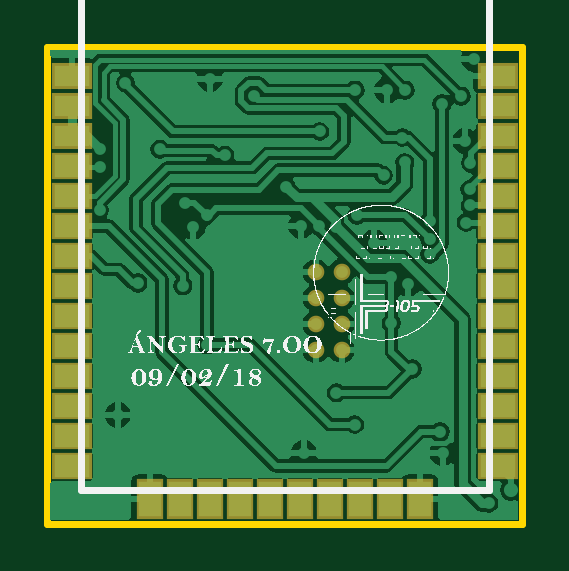
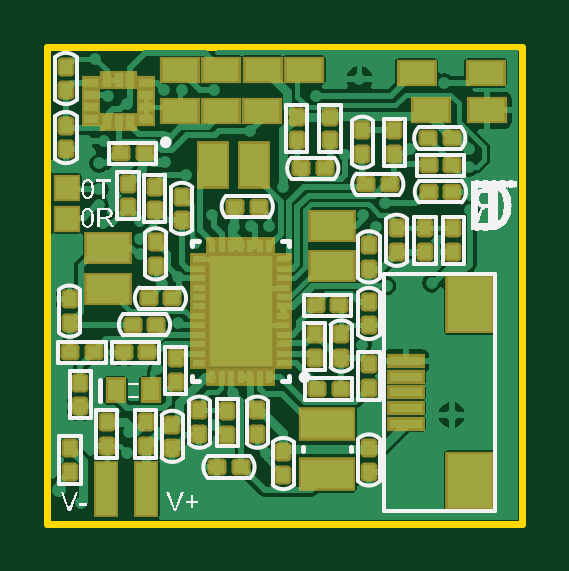
Circuit board: 7 layer files. Board 20.1 x 20.2 mm.
- bottom_copper: MainDesign_Small.GBL (38529 bytes)
- bottom_silk: MainDesign_Small.GBO (39878 bytes)
- bottom_mask: MainDesign_Small.GBS (5327 bytes)
- outline: MainDesign_Small.GM1 (219 bytes)
- top_copper: MainDesign_Small.GTL (31698 bytes)
- top_silk: MainDesign_Small.GTO (298771 bytes)
- top_mask: MainDesign_Small.GTS (1112 bytes)

=== bottom_copper: MainDesign_Small.GBL (38529 bytes, source omitted) ===
=== bottom_silk: MainDesign_Small.GBO (39878 bytes, source omitted) ===
=== bottom_mask: MainDesign_Small.GBS ===
G04 Layer_Color=16711935*
%FSAX44Y44*%
%MOMM*%
G71*
G01*
G75*
%ADD36R,1.7032X1.1532*%
%ADD38C,0.7032*%
%ADD39R,1.0532X2.4032*%
%ADD40R,1.1532X1.1532*%
G04:AMPARAMS|DCode=41|XSize=0.7032mm|YSize=0.8032mm|CornerRadius=0.1641mm|HoleSize=0mm|Usage=FLASHONLY|Rotation=180.000|XOffset=0mm|YOffset=0mm|HoleType=Round|Shape=RoundedRectangle|*
%AMROUNDEDRECTD41*
21,1,0.7032,0.4750,0,0,180.0*
21,1,0.3750,0.8032,0,0,180.0*
1,1,0.3282,-0.1875,0.2375*
1,1,0.3282,0.1875,0.2375*
1,1,0.3282,0.1875,-0.2375*
1,1,0.3282,-0.1875,-0.2375*
%
%ADD41ROUNDEDRECTD41*%
G04:AMPARAMS|DCode=42|XSize=0.7032mm|YSize=0.8032mm|CornerRadius=0.1641mm|HoleSize=0mm|Usage=FLASHONLY|Rotation=90.000|XOffset=0mm|YOffset=0mm|HoleType=Round|Shape=RoundedRectangle|*
%AMROUNDEDRECTD42*
21,1,0.7032,0.4750,0,0,90.0*
21,1,0.3750,0.8032,0,0,90.0*
1,1,0.3282,0.2375,0.1875*
1,1,0.3282,0.2375,-0.1875*
1,1,0.3282,-0.2375,-0.1875*
1,1,0.3282,-0.2375,0.1875*
%
%ADD42ROUNDEDRECTD42*%
%ADD43R,0.7532X0.5032*%
%ADD44R,0.5032X0.7532*%
%ADD45R,2.8532X4.8532*%
%ADD46R,0.8032X0.6032*%
%ADD47R,0.6032X0.8032*%
%ADD48R,2.0232X1.3932*%
%ADD49R,2.4232X1.4232*%
%ADD50R,1.3932X2.0232*%
%ADD51R,0.9032X1.1032*%
%ADD52R,1.6032X0.6032*%
%ADD53R,2.1032X2.5032*%
D36*
X00979250Y00910750D02*
D03*
X00961750D02*
D03*
X00996750D02*
D03*
X01014250D02*
D03*
X00979500Y00893250D02*
D03*
X00996750D02*
D03*
X01014250D02*
D03*
X00884250Y00893500D02*
D03*
X00908000D02*
D03*
X00914000Y00909500D02*
D03*
X00884750D02*
D03*
D38*
X00983000Y00792000D02*
D03*
X00994000D02*
D03*
X00983000Y00803000D02*
D03*
X00994000D02*
D03*
X00983000Y00814000D02*
D03*
X00994000D02*
D03*
X00983000Y00825000D02*
D03*
X00994000D02*
D03*
D39*
X01028750Y00733250D02*
D03*
X01045500D02*
D03*
D40*
X01062000Y00860750D02*
D03*
Y00847600D02*
D03*
D41*
X01016000Y00778500D02*
D03*
Y00788500D02*
D03*
X01045250Y00751500D02*
D03*
Y00761500D02*
D03*
X00934250Y00776000D02*
D03*
Y00786000D02*
D03*
X01056500Y00768250D02*
D03*
Y00778250D02*
D03*
X00923500Y00875000D02*
D03*
Y00885000D02*
D03*
X00950749Y00890750D02*
D03*
Y00880750D02*
D03*
X00964749Y00890750D02*
D03*
Y00880750D02*
D03*
X00910500Y00843500D02*
D03*
Y00833500D02*
D03*
X00898500Y00833500D02*
D03*
Y00843500D02*
D03*
X00957195Y00788695D02*
D03*
Y00798695D02*
D03*
X01025000Y00851250D02*
D03*
Y00861250D02*
D03*
X00994250Y00766250D02*
D03*
Y00756250D02*
D03*
X01036250Y00862500D02*
D03*
Y00852500D02*
D03*
X01060750Y00750500D02*
D03*
Y00740500D02*
D03*
X01028750Y00761500D02*
D03*
Y00751500D02*
D03*
X00970500Y00749000D02*
D03*
Y00739000D02*
D03*
X00934250Y00740500D02*
D03*
Y00750500D02*
D03*
X01062500Y00877000D02*
D03*
Y00887000D02*
D03*
X01062500Y00912000D02*
D03*
Y00902000D02*
D03*
X00934250Y00802500D02*
D03*
Y00812500D02*
D03*
X01061000Y00813500D02*
D03*
Y00803500D02*
D03*
X01024500Y00837750D02*
D03*
Y00827750D02*
D03*
X00981500Y00756500D02*
D03*
Y00766500D02*
D03*
X01017500Y00760500D02*
D03*
Y00750500D02*
D03*
X00937000Y00885000D02*
D03*
Y00875000D02*
D03*
X00922500Y00843500D02*
D03*
Y00833500D02*
D03*
X00934250Y00836500D02*
D03*
Y00826500D02*
D03*
X00946000Y00798750D02*
D03*
Y00788750D02*
D03*
X01013500Y00857000D02*
D03*
Y00847000D02*
D03*
X01006000Y00756500D02*
D03*
Y00766500D02*
D03*
D42*
X00998500Y00742500D02*
D03*
X00988500D02*
D03*
X01038000Y00791000D02*
D03*
X01028000D02*
D03*
X00946750Y00811000D02*
D03*
X00956750D02*
D03*
X01050750Y00791000D02*
D03*
X01060750D02*
D03*
X00899000Y00870250D02*
D03*
X00909000D02*
D03*
X00956250Y00775500D02*
D03*
X00946250D02*
D03*
X01039250Y00875250D02*
D03*
X01029250D02*
D03*
X00909250Y00881750D02*
D03*
X00899250D02*
D03*
X01024250Y00802750D02*
D03*
X01034250D02*
D03*
X01027500Y00814000D02*
D03*
X01017500D02*
D03*
X00899000Y00859000D02*
D03*
X00909000D02*
D03*
X00925500Y00862250D02*
D03*
X00935500D02*
D03*
X00980750Y00852750D02*
D03*
X00990750D02*
D03*
X00953000Y00869000D02*
D03*
X00963000D02*
D03*
D43*
X00970750Y00786500D02*
D03*
Y00790500D02*
D03*
Y00794500D02*
D03*
Y00798500D02*
D03*
Y00802500D02*
D03*
Y00806500D02*
D03*
Y00810500D02*
D03*
Y00814500D02*
D03*
Y00818500D02*
D03*
Y00822500D02*
D03*
Y00826500D02*
D03*
Y00830500D02*
D03*
X01006250D02*
D03*
Y00826500D02*
D03*
Y00822500D02*
D03*
Y00818500D02*
D03*
Y00814500D02*
D03*
Y00810500D02*
D03*
Y00806500D02*
D03*
Y00802500D02*
D03*
Y00798500D02*
D03*
Y00794500D02*
D03*
Y00790500D02*
D03*
Y00786500D02*
D03*
D44*
X00976500Y00836250D02*
D03*
X00980500D02*
D03*
X00984500D02*
D03*
X00988500D02*
D03*
X00992500D02*
D03*
X00996500D02*
D03*
X01000500D02*
D03*
Y00780750D02*
D03*
X00996500D02*
D03*
X00992500D02*
D03*
X00988500D02*
D03*
X00984500D02*
D03*
X00980500D02*
D03*
X00976500D02*
D03*
D45*
X00988500Y00808500D02*
D03*
D46*
X01028750Y00890000D02*
D03*
Y00895000D02*
D03*
Y00900000D02*
D03*
Y00905000D02*
D03*
X01051750D02*
D03*
Y00900000D02*
D03*
Y00895000D02*
D03*
Y00890000D02*
D03*
D47*
X01035250Y00906500D02*
D03*
X01040250D02*
D03*
X01045250D02*
D03*
Y00888500D02*
D03*
X01040250D02*
D03*
X01035250D02*
D03*
D48*
X01044750Y00835100D02*
D03*
Y00818000D02*
D03*
X00950000Y00844550D02*
D03*
Y00827450D02*
D03*
D49*
X00952000Y00739450D02*
D03*
Y00760750D02*
D03*
D50*
X01000050Y00870500D02*
D03*
X00982950D02*
D03*
D51*
X01041500Y00775000D02*
D03*
X01026500D02*
D03*
D52*
X00918682Y00787296D02*
D03*
Y00780692D02*
D03*
Y00774088D02*
D03*
Y00767484D02*
D03*
Y00760880D02*
D03*
D53*
X00891250Y00736750D02*
D03*
Y00811680D02*
D03*
M02*

=== outline: MainDesign_Small.GM1 ===
G04 Layer_Color=16711935*
%FSAX44Y44*%
%MOMM*%
G71*
G01*
G75*
%ADD34C,0.3000*%
D34*
X00869442Y00718566D02*
Y00920496D01*
Y00718566D02*
X01070483D01*
X00869442Y00920496D02*
X01070483D01*
Y00718566D02*
Y00920496D01*
M02*

=== top_copper: MainDesign_Small.GTL (31698 bytes, source omitted) ===
=== top_silk: MainDesign_Small.GTO (298771 bytes, source omitted) ===
=== top_mask: MainDesign_Small.GTS ===
G04 Layer_Color=8388736*
%FSAX44Y44*%
%MOMM*%
G71*
G01*
G75*
%ADD35R,1.7032X1.1032*%
%ADD36R,1.7032X1.1532*%
%ADD37R,1.1532X1.7032*%
%ADD38C,0.7032*%
D35*
X01060196Y00908000D02*
D03*
Y00895300D02*
D03*
Y00882600D02*
D03*
X00879696D02*
D03*
Y00895300D02*
D03*
Y00908000D02*
D03*
D36*
X01060196Y00869900D02*
D03*
Y00857200D02*
D03*
Y00844500D02*
D03*
Y00831800D02*
D03*
Y00819100D02*
D03*
Y00806400D02*
D03*
Y00793700D02*
D03*
Y00781000D02*
D03*
Y00768300D02*
D03*
Y00755600D02*
D03*
Y00742900D02*
D03*
X00879696D02*
D03*
Y00755600D02*
D03*
Y00768300D02*
D03*
Y00781000D02*
D03*
Y00793700D02*
D03*
Y00806400D02*
D03*
Y00819100D02*
D03*
Y00831800D02*
D03*
Y00844500D02*
D03*
Y00857200D02*
D03*
Y00869900D02*
D03*
D37*
X01027096Y00728900D02*
D03*
X01014396D02*
D03*
X01001696D02*
D03*
X00988996D02*
D03*
X00976296D02*
D03*
X00963596D02*
D03*
X00950896D02*
D03*
X00938196D02*
D03*
X00925496D02*
D03*
X00912796D02*
D03*
D38*
X00983000Y00792000D02*
D03*
X00994000D02*
D03*
X00983000Y00803000D02*
D03*
X00994000D02*
D03*
X00983000Y00814000D02*
D03*
X00994000D02*
D03*
X00983000Y00825000D02*
D03*
X00994000D02*
D03*
M02*

